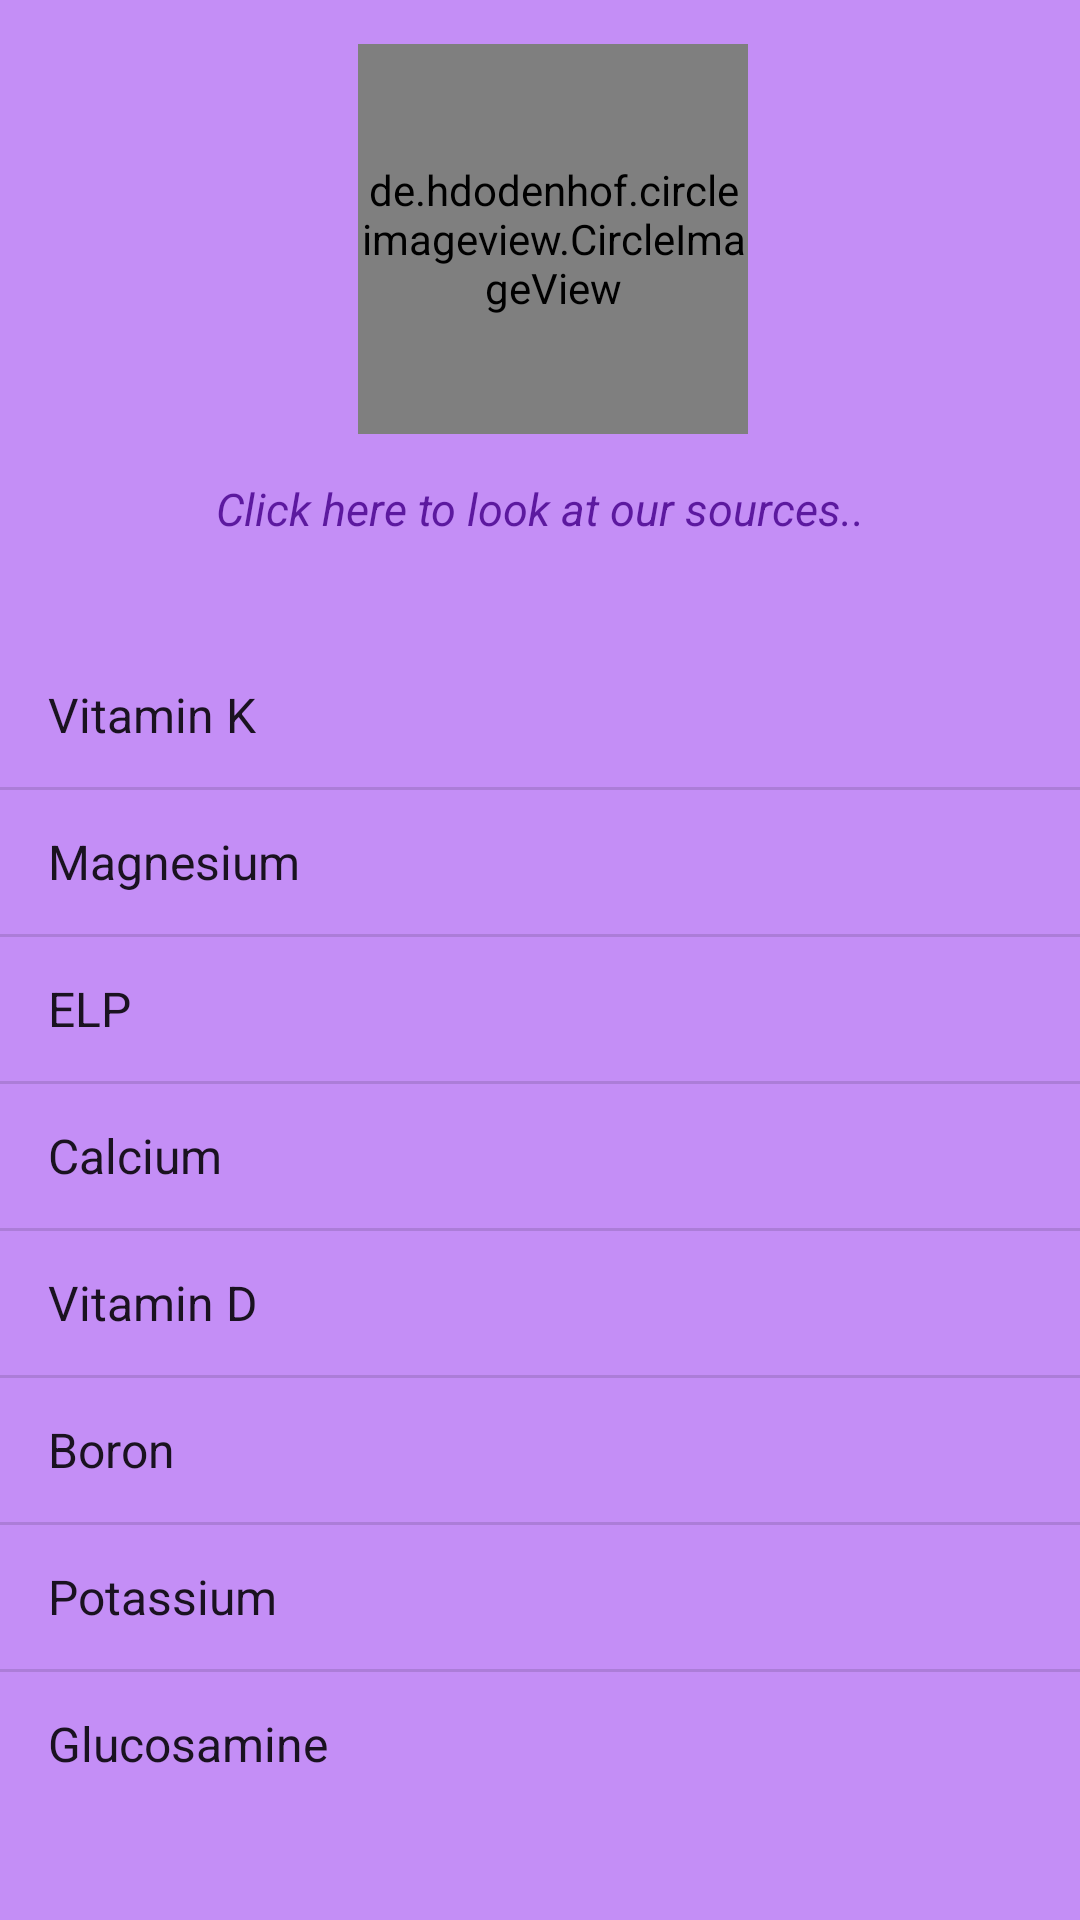

Layout XML and referenced resources for this Android screen:
<!-- AndroidManifest.xml: application theme Theme.HealthForAll -->
<!-- res/layout/activity_osteoporosis.xml -->
<?xml version="1.0" encoding="utf-8"?>
<androidx.constraintlayout.widget.ConstraintLayout xmlns:android="http://schemas.android.com/apk/res/android"
    xmlns:app="http://schemas.android.com/apk/res-auto"
    xmlns:tools="http://schemas.android.com/tools"
    android:layout_width="match_parent"
    android:layout_height="match_parent"
    android:orientation="vertical"
    android:background="@color/background"
    tools:context=".activity_osteoporosis">

    <de.hdodenhof.circleimageview.CircleImageView
        android:id="@+id/text_view_list_osteoporosis"
        android:layout_width="130dp"
        android:layout_height="130dp"
        android:layout_gravity="center_vertical"
        android:layout_marginEnd="30dp"
        android:src="@drawable/disease_osteoporosis"
        app:civ_border_color="@color/letters"
        app:civ_border_width="3dp"
        app:layout_constraintBottom_toTopOf="@+id/textview_osteo_biblio"
        app:layout_constraintEnd_toEndOf="parent"
        app:layout_constraintHorizontal_bias="0.597"
        app:layout_constraintStart_toStartOf="parent"
        app:layout_constraintTop_toTopOf="parent"
        app:layout_constraintVertical_bias="0.5" />

    <TextView
        android:id="@+id/textview_osteo_biblio"
        android:layout_width="wrap_content"
        android:layout_height="wrap_content"
        android:clickable="true"
        android:text="@string/sources_textview"
        android:textAlignment="center"
        android:textAppearance="@style/TextAppearance.AppCompat.Medium"
        android:textColor="@color/letters"
        android:textSize="15dp"
        android:textStyle="italic"
        app:layout_constraintBottom_toTopOf="@+id/osteoporosislist"
        app:layout_constraintLeft_toLeftOf="parent"
        app:layout_constraintRight_toRightOf="parent"
        app:layout_constraintTop_toBottomOf="@+id/text_view_list_osteoporosis"
        android:focusable="true" />

    <ListView
        android:id="@+id/osteoporosislist"
        style="@style/Widget.AppCompat.ListView"
        android:layout_width="match_parent"
        android:layout_height="wrap_content"
        android:layout_marginTop="20dp"
        android:layout_marginBottom="20dp"
        android:cacheColorHint="@color/letters"
        android:entries="@array/Osteoporosis"
        android:textAlignment="center"
        app:layout_constraintBottom_toBottomOf="parent"
        app:layout_constraintTop_toBottomOf="@id/textview_osteo_biblio"
        app:layout_constraintEnd_toEndOf="parent"
        app:layout_constraintHorizontal_bias="0.0"
        app:layout_constraintLeft_toLeftOf="parent"
        app:layout_constraintRight_toRightOf="parent"
        app:layout_constraintStart_toStartOf="parent"
        app:layout_constraintVertical_bias="0.877" />

</androidx.constraintlayout.widget.ConstraintLayout>
<!-- resources referenced by this layout -->
<resources>
  <string-array name="Osteoporosis">
          <item>Vitamin K</item>
          <item>Magnesium</item>
          <item>ELP</item>
          <item>Calcium</item>
          <item>Vitamin D</item>
          <item>Boron</item>
          <item>Potassium</item>
          <item>Glucosamine</item>
      </string-array>
  <color name="background">#C48EF6</color>
  <color name="letters">#5C199F</color>
  <!-- drawable disease_osteoporosis: jpeg bitmap (drawable, 5649 bytes) -->
  <string name="sources_textview">Click here to look at our sources..</string>
  <style name="Theme.HealthForAll" parent="Theme.MaterialComponents.DayNight.DarkActionBar">
          
          <item name="colorPrimary">@color/purple_500</item>
          <item name="colorPrimaryVariant">@color/purple_700</item>
          <item name="colorOnPrimary">@color/white</item>
          
          <item name="colorSecondary">@color/teal_200</item>
          <item name="colorSecondaryVariant">@color/teal_700</item>
          <item name="colorOnSecondary">@color/black</item>
          
          <item name="android:statusBarColor" tools:targetApi="l">?attr/colorPrimaryVariant</item>
          
      </style>
  <color name="purple_500">#FF6200EE</color>
  <color name="purple_700">#FF3700B3</color>
  <color name="white">#FFFFFFFF</color>
  <color name="teal_200">#FF03DAC5</color>
  <color name="teal_700">#FF018786</color>
  <color name="black">#FF000000</color>
</resources>
